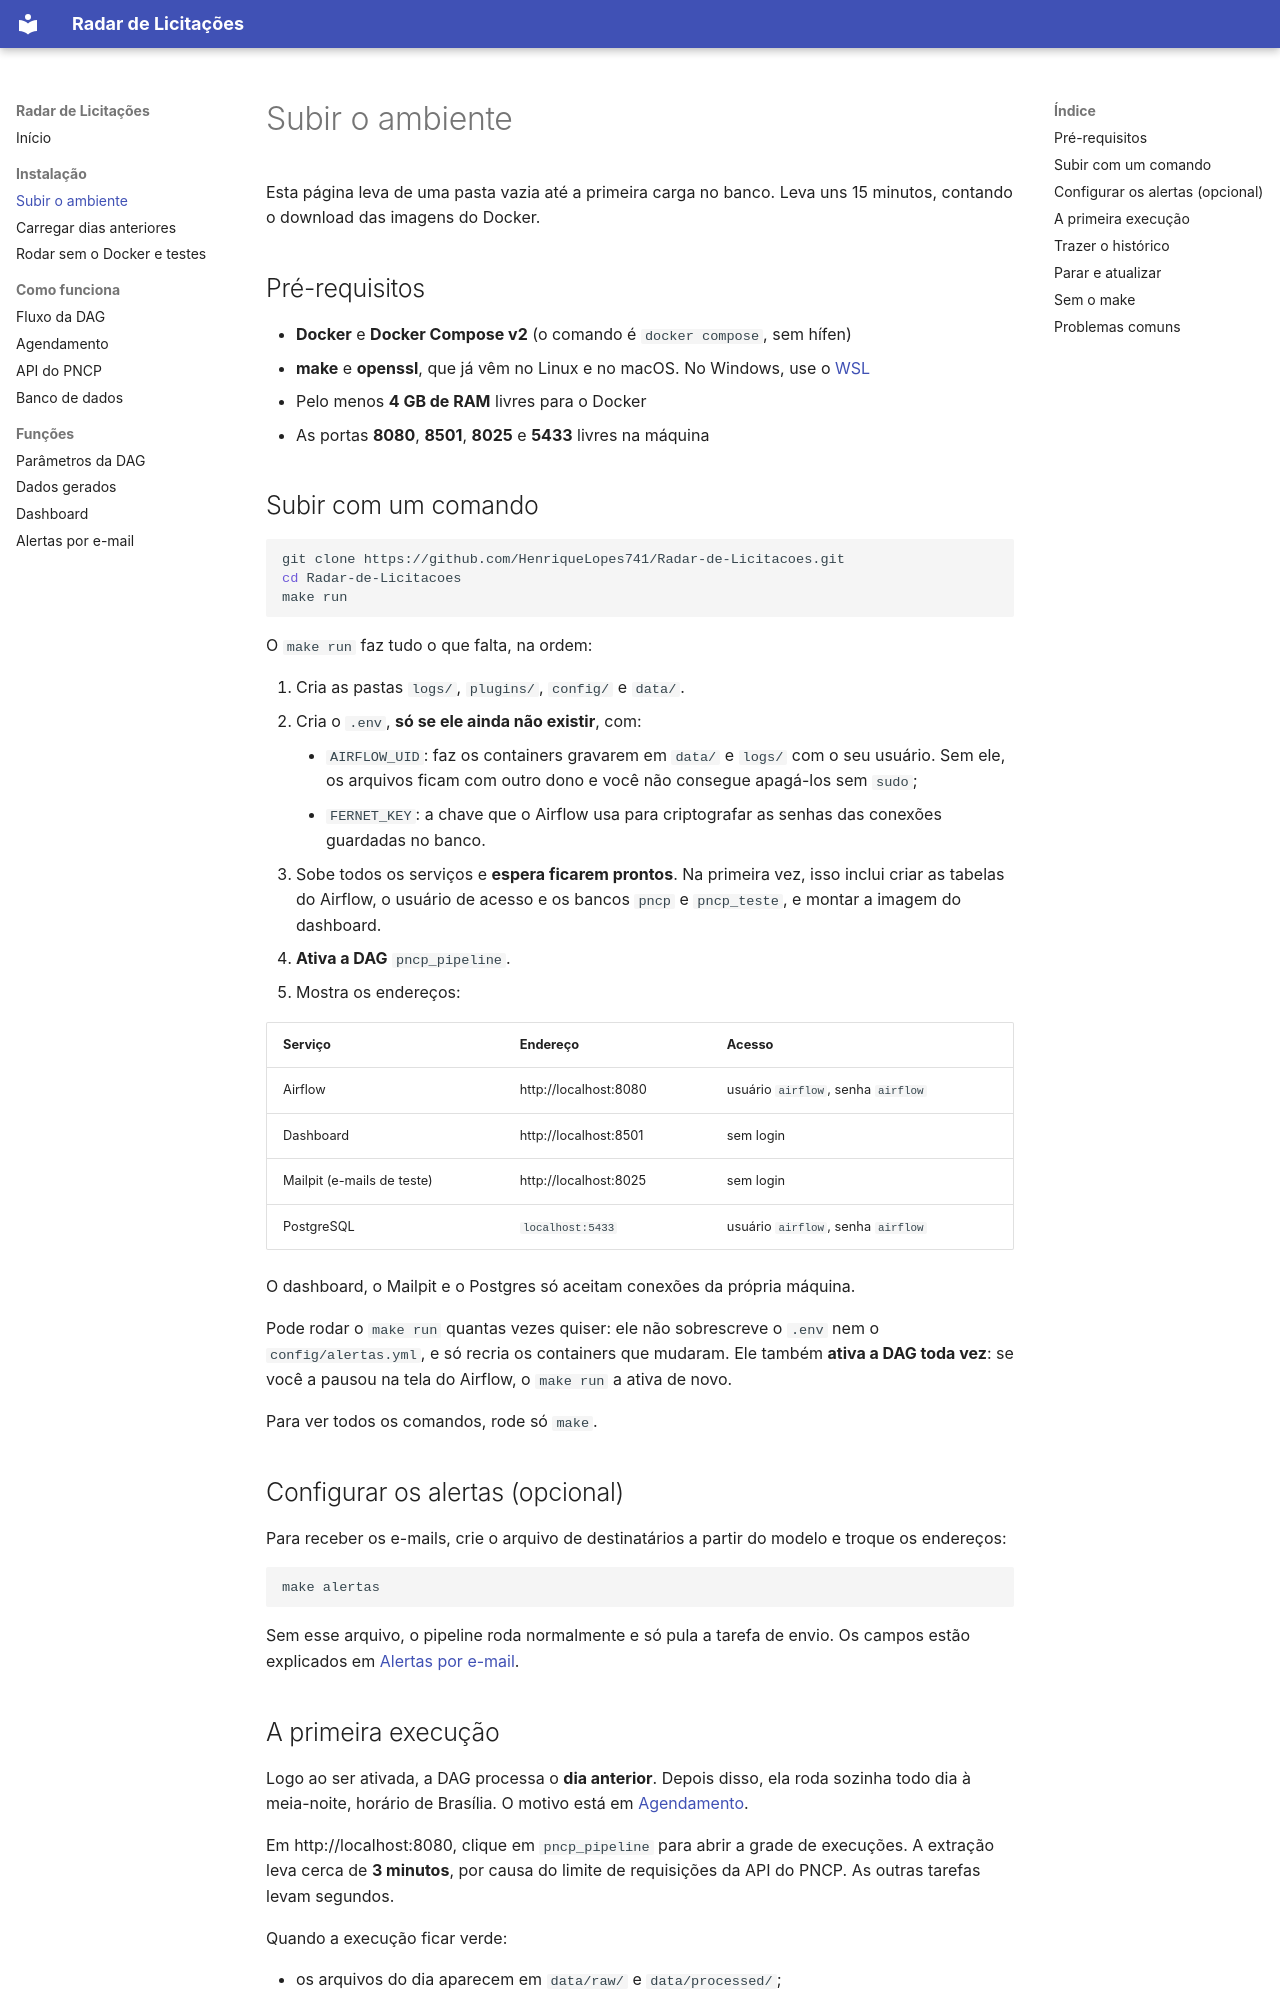

repository: HenriqueLopes741/Radar-de-Licitacoes · page: instalacao/subir-o-ambiente/index.html · generator: mkdocs

# Subir o ambiente

Esta página leva de uma pasta vazia até a primeira carga no banco. Leva uns 15 minutos, contando o download das imagens do Docker.

## Pré-requisitos

- **Docker** e **Docker Compose v2** (o comando é `docker compose`, sem hífen)
- **make** e **openssl**, que já vêm no Linux e no macOS. No Windows, use o [WSL](https://learn.microsoft.com/pt-br/windows/wsl/install)
- Pelo menos **4 GB de RAM** livres para o Docker
- As portas **8080**, **8501**, **8025** e **5433** livres na máquina

## Subir com um comando

```bash
git clone https://github.com/HenriqueLopes741/Radar-de-Licitacoes.git
cd Radar-de-Licitacoes
make run
```

O `make run` faz tudo o que falta, na ordem:

1. Cria as pastas `logs/`, `plugins/`, `config/` e `data/`.
2. Cria o `.env`, **só se ele ainda não existir**, com:
    - `AIRFLOW_UID`: faz os containers gravarem em `data/` e `logs/` com o seu usuário. Sem ele, os arquivos ficam com outro dono e você não consegue apagá-los sem `sudo`;
    - `FERNET_KEY`: a chave que o Airflow usa para criptografar as senhas das conexões guardadas no banco.
3. Sobe todos os serviços e **espera ficarem prontos**. Na primeira vez, isso inclui criar as tabelas do Airflow, o usuário de acesso e os bancos `pncp` e `pncp_teste`, e montar a imagem do dashboard.
4. **Ativa a DAG** `pncp_pipeline`.
5. Mostra os endereços:

| Serviço | Endereço | Acesso |
|---|---|---|
| Airflow | http://localhost:8080 | usuário `airflow`, senha `airflow` |
| Dashboard | http://localhost:8501 | sem login |
| Mailpit (e-mails de teste) | http://localhost:8025 | sem login |
| PostgreSQL | `localhost:5433` | usuário `airflow`, senha `airflow` |

O dashboard, o Mailpit e o Postgres só aceitam conexões da própria máquina.

Pode rodar o `make run` quantas vezes quiser: ele não sobrescreve o `.env` nem o `config/alertas.yml`, e só recria os containers que mudaram. Ele também **ativa a DAG toda vez**: se você a pausou na tela do Airflow, o `make run` a ativa de novo.

Para ver todos os comandos, rode só `make`.

## Configurar os alertas (opcional)

Para receber os e-mails, crie o arquivo de destinatários a partir do modelo e troque os endereços:

```bash
make alertas
```

Sem esse arquivo, o pipeline roda normalmente e só pula a tarefa de envio. Os campos estão explicados em [Alertas por e-mail](../funcoes/alertas.md).
